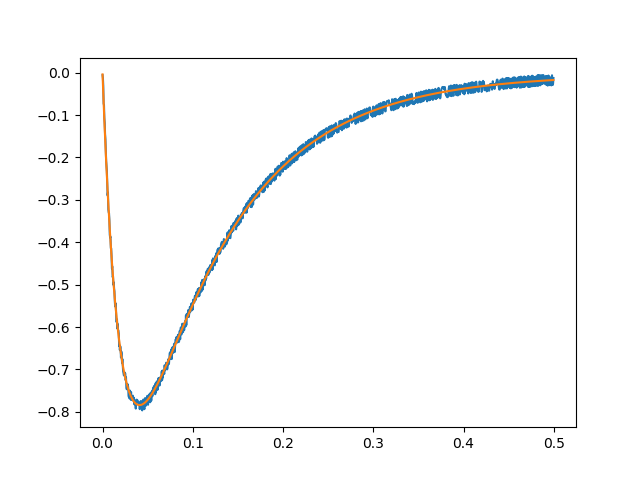

The data file committed next to this chart (first rows):
0.000000000000000000e+00, -5.764734121008209186e-03, -4.006487861300947646e-03
4.000000000000000192e-04, -1.252048715277395176e-02, -2.683539518799363949e-02
8.000000000000000383e-04, -3.047148911866729565e-02, -4.912285788041106244e-02
1.199999999999999895e-03, -7.325793429143337421e-02, -7.088001766652445024e-02
1.600000000000000077e-03, -7.596023644106693340e-02, -9.211779233977321346e-02
2.000000000000000042e-03, -1.070367144310340746e-01, -1.128468802405490218e-01
2.399999999999999790e-03, -1.182319689212803226e-01, -1.330777646480640897e-01
2.799999999999999972e-03, -1.451906600805475400e-01, -1.528207180843992319e-01
3.200000000000000153e-03, -1.570936638553779852e-01, -1.720858065324846753e-01
3.599999999999999901e-03, -1.813500587747142456e-01, -1.908828935697348683e-01
4.000000000000000083e-03, -2.082444227769058298e-01, -2.092216444190242997e-01
4.400000000000000265e-03, -2.185389178477649685e-01, -2.271115299186576564e-01
4.799999999999999580e-03, -2.319217628816730437e-01, -2.445618304129504872e-01
5.199999999999999761e-03, -2.606820173260263052e-01, -2.615816395650132353e-01
5.599999999999999943e-03, -2.897639832363794188e-01, -2.781798680932889289e-01
6.000000000000000125e-03, -2.828795347635244539e-01, -2.943652474333708358e-01
6.400000000000000307e-03, -3.227063979595368171e-01, -3.101463333265958577e-01
6.799999999999999621e-03, -3.290761240734524362e-01, -3.255315093368740254e-01
7.199999999999999803e-03, -3.320357949507128370e-01, -3.405289902971928573e-01
7.599999999999999985e-03, -3.480566238544716140e-01, -3.551468256871987417e-01
8.000000000000000167e-03, -3.820285121837709297e-01, -3.693929029432367894e-01
8.399999999999999481e-03, -3.888486278513195171e-01, -3.832749507021973590e-01
8.800000000000000530e-03, -3.865323620868792442e-01, -3.968005419804937484e-01
9.199999999999999845e-03, -4.141345336105488606e-01, -4.099770972894672405e-01
9.599999999999999159e-03, -4.143275558240953060e-01, -4.228118876884914279e-01
1.000000000000000021e-02, -4.335010981917609141e-01, -4.353120377770212102e-01
1.039999999999999952e-02, -4.619397173181999938e-01, -4.474845286268062106e-01
1.080000000000000057e-02, -4.569854774222742444e-01, -4.593362006554663757e-01
1.119999999999999989e-02, -4.824000884242458653e-01, -4.708737564426021538e-01
1.159999999999999920e-02, -4.804698644744950786e-01, -4.821037634895858348e-01
1.200000000000000025e-02, -5.002868329887113497e-01, -4.930326569241634815e-01
1.239999999999999956e-02, -4.947535230084470492e-01, -5.036667421509678499e-01
1.280000000000000061e-02, -5.091658662508865563e-01, -5.140121974490271528e-01
1.319999999999999993e-02, -5.155356082463239398e-01, -5.240750765173248782e-01
1.359999999999999924e-02, -5.398564471282835120e-01, -5.338613109694542169e-01
1.400000000000000029e-02, -5.513734614072678397e-01, -5.433767127783806217e-01
1.439999999999999961e-02, -5.437812394644335745e-01, -5.526269766723128640e-01
1.480000000000000066e-02, -5.511160979363384227e-01, -5.616176824826607517e-01
1.519999999999999997e-02, -5.806485633190798801e-01, -5.703542974450316327e-01
1.559999999999999928e-02, -5.886268353294739075e-01, -5.788421784542143733e-01
1.600000000000000033e-02, -5.821927449145709588e-01, -5.870865742740610793e-01
1.640000000000000138e-02, -6.035539278120165552e-01, -5.950926277031745038e-01
1.679999999999999896e-02, -5.928733353884735324e-01, -6.028653776972827671e-01
1.720000000000000001e-02, -6.081221336069337902e-01, -6.104097614491679202e-01
1.760000000000000106e-02, -6.082508154655656973e-01, -6.177306164269947830e-01
1.799999999999999864e-02, -6.161647503275770044e-01, -6.248326823718755030e-01
1.839999999999999969e-02, -6.447964751650666626e-01, -6.317206032554828488e-01
1.880000000000000074e-02, -6.426088821854422095e-01, -6.383989291985102676e-01
1.919999999999999832e-02, -6.545119626889975839e-01, -6.448721183507620802e-01
1.959999999999999937e-02, -6.452468619657950599e-01, -6.511445387336440849e-01
2.000000000000000042e-02, -6.496220482225621984e-01, -6.572204700457994209e-01
2.040000000000000147e-02, -6.718840308179810927e-01, -6.631041054326354267e-01
2.079999999999999905e-02, -6.578576938932046980e-01, -6.687995532204547011e-01
2.120000000000000009e-02, -6.637770649925718303e-01, -6.743108386159049061e-01
2.160000000000000114e-02, -6.843661869666407549e-01, -6.796419053714375380e-01
2.199999999999999872e-02, -6.755514681438381519e-01, -6.847966174174539011e-01
2.239999999999999977e-02, -6.882266482301425681e-01, -6.897787604618093038e-01
2.280000000000000082e-02, -7.045692707520654352e-01, -6.945920435573229579e-01
2.319999999999999840e-02, -7.085584156186891525e-01, -6.992401006379355133e-01
2.359999999999999945e-02, -7.139630639994694050e-01, -7.037264920241422805e-01
2.400000000000000050e-02, -7.146064745592213274e-01, -7.080547058983138742e-01
... 1,189 more rows
